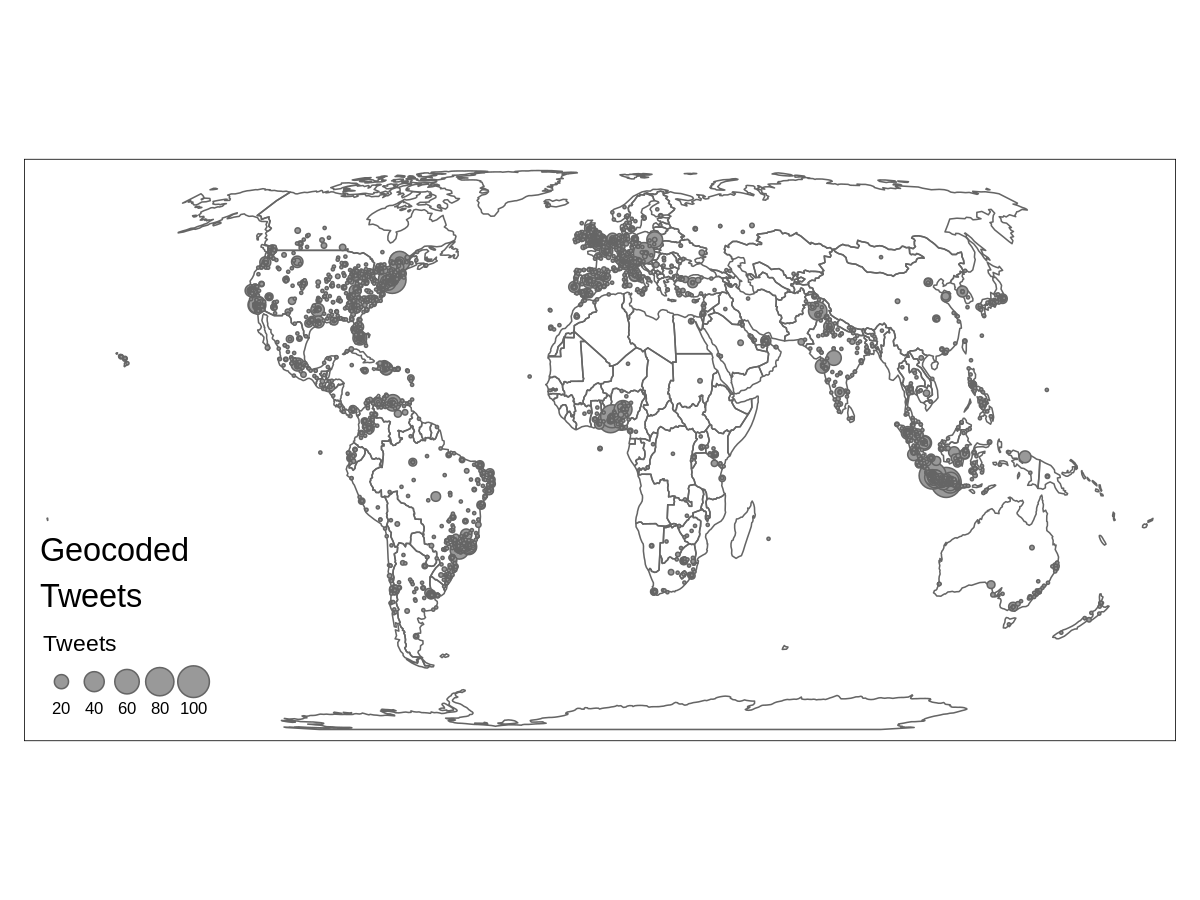

The file beside this chart, header and first rows:
, Geo_Location, Date_Created
5022, {type: Point, coordinates: [42.353839, -…, Wed Jan 22 23:22:02 +0000 2020
7288, {type: Point, coordinates: [30.5833, 114…, Thu Jan 23 01:54:23 +0000 2020
8881, {type: Point, coordinates: [30.5833, 114…, Thu Jan 23 03:54:36 +0000 2020
10607, {type: Point, coordinates: [52.232222, 2…, Thu Jan 23 05:55:21 +0000 2020
10747, {type: Point, coordinates: [52.232222, 2…, Thu Jan 23 06:09:49 +0000 2020
13917, {type: Point, coordinates: [23.1167, 113…, Thu Jan 23 09:57:13 +0000 2020
14129, {type: Point, coordinates: [52.232222, 2…, Thu Jan 23 10:12:17 +0000 2020
41638, {type: Point, coordinates: [1.28218, 103…, Fri Jan 24 11:50:39 +0000 2020
43097, {type: Point, coordinates: [45.50790405,…, Fri Jan 24 13:06:12 +0000 2020
50288, {type: Point, coordinates: [53.73, -1.74…, Fri Jan 24 18:23:43 +0000 2020
52583, {type: Point, coordinates: [40.2725906, …, Fri Jan 24 20:24:14 +0000 2020
56489, {type: Point, coordinates: [39.12933947,…, Fri Jan 24 23:55:51 +0000 2020
57455, {type: Point, coordinates: [1.27955492, …, Sat Jan 25 00:55:06 +0000 2020
59063, {type: Point, coordinates: [31.143333, 1…, Sat Jan 25 02:10:44 +0000 2020
68318, {type: Point, coordinates: [5.55, -0.2]}, Sat Jan 25 08:28:29 +0000 2020
82815, {type: Point, coordinates: [41.89428, -8…, Sat Jan 25 17:30:55 +0000 2020
83162, {type: Point, coordinates: [50.85, 4.35]…, Sat Jan 25 17:32:07 +0000 2020
88499, {type: Point, coordinates: [55.852472, -…, Sat Jan 25 21:17:11 +0000 2020
96946, {type: Point, coordinates: [14.6011, 120…, Sun Jan 26 02:33:43 +0000 2020
104794, {type: Point, coordinates: [37.9574, -12…, Sun Jan 26 06:50:10 +0000 2020
112305, {type: Point, coordinates: [52.232222, 2…, Sun Jan 26 11:06:49 +0000 2020
115395, {type: Point, coordinates: [4.197501, 10…, Sun Jan 26 12:52:14 +0000 2020
139636, {type: Point, coordinates: [37.7485909, …, Mon Jan 27 03:12:03 +0000 2020
141425, {type: Point, coordinates: [1.29306, 103…, Mon Jan 27 04:13:18 +0000 2020
144599, {type: Point, coordinates: [52.232222, 2…, Mon Jan 27 06:42:49 +0000 2020
145639, {type: Point, coordinates: [-7.9095293, …, Mon Jan 27 07:28:01 +0000 2020
147814, {type: Point, coordinates: [34.68920309,…, Mon Jan 27 08:59:46 +0000 2020
157119, {type: Point, coordinates: [28.52252252,…, Mon Jan 27 14:46:31 +0000 2020
159463, {type: Point, coordinates: [28.49101, -8…, Mon Jan 27 16:02:19 +0000 2020
181195, {type: Point, coordinates: [-26.21659308…, Tue Jan 28 05:21:02 +0000 2020
190617, {type: Point, coordinates: [22.2826, 114…, Tue Jan 28 11:22:20 +0000 2020
208985, {type: Point, coordinates: [37.7929728, …, Tue Jan 28 21:26:33 +0000 2020
213818, {type: Point, coordinates: [1.3553794, 1…, Wed Jan 29 00:12:02 +0000 2020
232505, {type: Point, coordinates: [52.232222, 2…, Wed Jan 29 11:00:18 +0000 2020
239017, {type: Point, coordinates: [41.47860652,…, Wed Jan 29 14:32:15 +0000 2020
239955, {type: Point, coordinates: [13.74575362,…, Wed Jan 29 15:02:12 +0000 2020
241067, {type: Point, coordinates: [22.1583, 113…, Wed Jan 29 15:33:00 +0000 2020
250479, {type: Point, coordinates: [41.4629393, …, Wed Jan 29 20:49:03 +0000 2020
258496, {type: Point, coordinates: [13.86200131,…, Thu Jan 30 01:06:02 +0000 2020
261327, {type: Point, coordinates: [40.7142, -74…, Thu Jan 30 02:36:47 +0000 2020
269391, {type: Point, coordinates: [22.29172463,…, Thu Jan 30 07:08:02 +0000 2020
285981, {type: Point, coordinates: [33.8892, 35.…, Thu Jan 30 16:40:50 +0000 2020
286724, {type: Point, coordinates: [32.0, 120.83…, Thu Jan 30 17:10:23 +0000 2020
292636, {type: Point, coordinates: [3.1581, 101.…, Thu Jan 30 20:26:35 +0000 2020
293589, {type: Point, coordinates: [40.5767568, …, Thu Jan 30 20:56:49 +0000 2020
305860, {type: Point, coordinates: [37.58988308,…, Fri Jan 31 03:44:30 +0000 2020
311486, {type: Point, coordinates: [51.50683, -0…, Fri Jan 31 06:32:13 +0000 2020
315143, {type: Point, coordinates: [17.9667, 102…, Fri Jan 31 08:31:23 +0000 2020
335330, {type: Point, coordinates: [57.61353022,…, Fri Jan 31 19:34:55 +0000 2020
353305, {type: Point, coordinates: [2.23044, 102…, Sat Feb 01 05:22:20 +0000 2020
366383, {type: Point, coordinates: [52.232222, 2…, Sat Feb 01 12:24:50 +0000 2020
368029, {type: Point, coordinates: [30.52502419,…, Sat Feb 01 13:11:05 +0000 2020
369553, {type: Point, coordinates: [26.6318, -81…, Sat Feb 01 14:10:13 +0000 2020
376022, {type: Point, coordinates: [51.1341, 6.7…, Sat Feb 01 17:41:25 +0000 2020
382219, {type: Point, coordinates: [-10.7081, -4…, Sat Feb 01 20:58:33 +0000 2020
403789, {type: Point, coordinates: [33.5206589, …, Sun Feb 02 08:47:33 +0000 2020
407868, {type: Point, coordinates: [14.55504866,…, Sun Feb 02 11:02:38 +0000 2020
411802, {type: Point, coordinates: [36.7214, -4.…, Sun Feb 02 13:04:10 +0000 2020
413712, {type: Point, coordinates: [14.8208, 120…, Sun Feb 02 14:04:38 +0000 2020
420439, {type: Point, coordinates: [33.45, 76.24…, Sun Feb 02 17:49:40 +0000 2020
... 8,390 more rows
